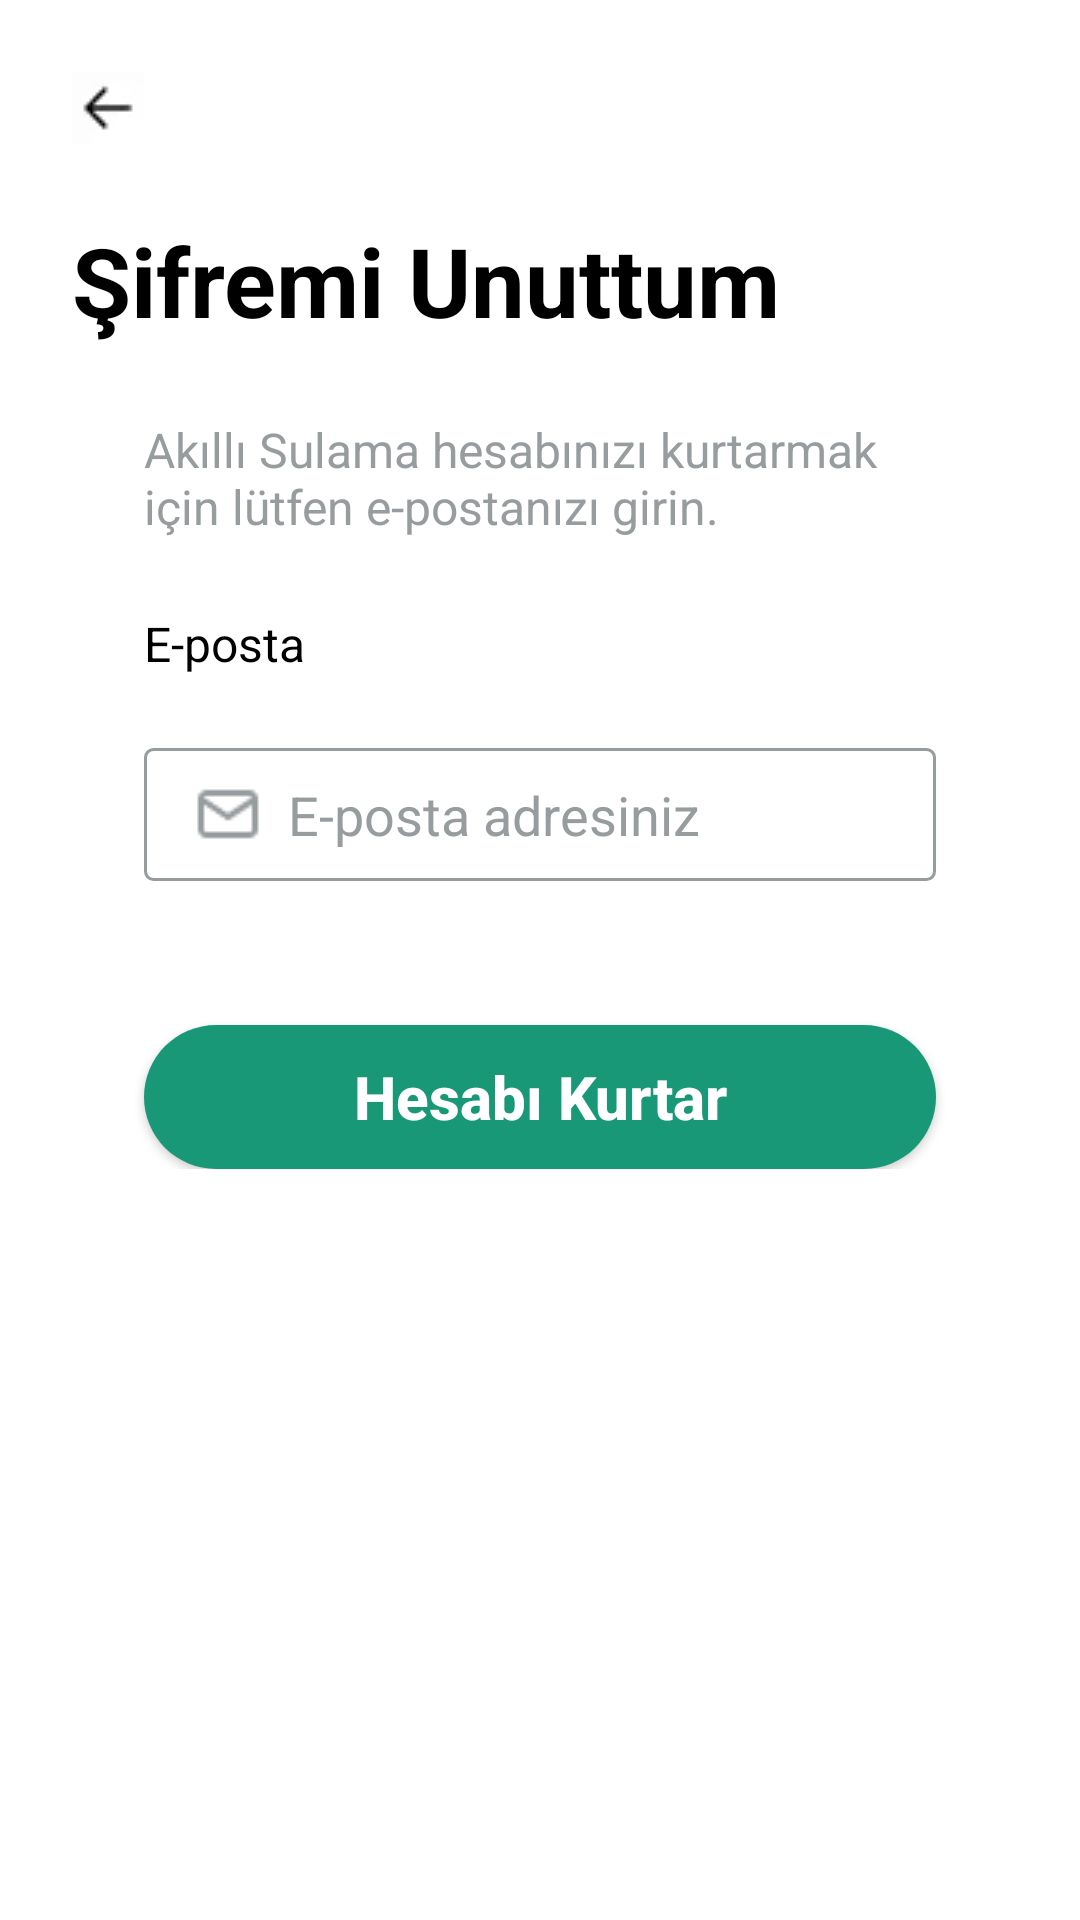

Reconstruct the res/layout file that produces this screen, plus the resources it refers to.
<!-- AndroidManifest.xml: application theme Theme.AppCompat.NoActionBar -->
<!-- res/layout/activity_rest_password.xml -->
<?xml version="1.0" encoding="utf-8"?>
<ScrollView xmlns:android="http://schemas.android.com/apk/res/android"
    xmlns:app="http://schemas.android.com/apk/res-auto"
    xmlns:tools="http://schemas.android.com/tools"
    android:id="@+id/main"
    android:layout_width="match_parent"
    android:layout_height="match_parent"
    android:background="@color/white"
    tools:context=".LoginActivity">

    <androidx.constraintlayout.widget.ConstraintLayout
        android:layout_width="match_parent"
        android:layout_height="wrap_content"
        android:background="@color/white"
        android:padding="24dp"
        android:paddingTop="32dp"
        android:paddingBottom="24dp">

        <ImageView
            android:id="@+id/geriEposta"
            android:layout_width="wrap_content"
            android:layout_height="wrap_content"
            android:src="@drawable/ic_left"
            tools:ignore="MissingConstraints"
            android:onClick="goToLogin"/>

        <TextView
            android:id="@+id/sifremiUnuttum"
            android:layout_width="match_parent"
            android:layout_height="wrap_content"
            android:layout_alignParentTop="true"
            android:layout_alignParentBottom="true"
            android:layout_marginTop="24dp"
            android:fontFamily="sans-serif"
            android:text="Şifremi Unuttum"
            android:textColor="@color/black"
            android:textSize="32sp"
            android:textStyle="bold"
            app:layout_constraintEnd_toEndOf="parent"
            app:layout_constraintStart_toStartOf="parent"
            app:layout_constraintTop_toBottomOf="@id/geriEposta" />

        <TextView
            android:id="@+id/sifremiUnuttumText"
            android:layout_width="match_parent"
            android:layout_height="wrap_content"
            android:layout_marginHorizontal="24dp"
            android:layout_marginTop="24dp"
            android:layout_alignParentTop="true"
            android:layout_alignParentBottom="true"
            android:text="Akıllı Sulama hesabınızı kurtarmak için lütfen e-postanızı girin."
            android:textColor="@color/text"
            android:textSize="16sp"
            app:layout_constraintEnd_toEndOf="parent"
            app:layout_constraintStart_toStartOf="parent"
            app:layout_constraintTop_toBottomOf="@id/sifremiUnuttum"/>

        <TextView
            android:id="@+id/epostaText"
            android:layout_width="match_parent"
            android:layout_height="wrap_content"
            android:layout_alignParentTop="true"
            android:layout_alignParentBottom="true"
            android:layout_marginHorizontal="24dp"
            android:layout_marginTop="24dp"
            android:layout_marginBottom="0dp"
            android:text="E-posta"
            android:textColor="@color/black"
            android:textSize="16sp"
            app:layout_constraintEnd_toEndOf="parent"
            app:layout_constraintStart_toStartOf="parent"
            app:layout_constraintTop_toBottomOf="@id/sifremiUnuttumText" />
        <EditText
            android:id="@+id/emailEditText"
            android:layout_width="match_parent"
            android:layout_height="wrap_content"
            android:layout_marginHorizontal="24dp"
            android:layout_marginTop="24dp"
            android:layout_marginBottom="72dp"
            android:background="@drawable/textfield"
            android:drawableStart="@drawable/mail"
            android:drawablePadding="8dp"
            android:gravity="center_vertical"
            android:hint="E-posta adresiniz"
            android:paddingHorizontal="16dp"
            android:paddingVertical="10dp"
            android:textColor="@color/text"
            android:textColorHint="@color/text"
            android:textSize="18sp"
            app:layout_constraintEnd_toEndOf="parent"
            app:layout_constraintStart_toStartOf="parent"
            app:layout_constraintTop_toBottomOf="@id/epostaText" />
        <Button
            android:id="@+id/buttonReset"
            android:layout_width="match_parent"
            android:layout_height="48dp"
            android:layout_marginHorizontal="24dp"
            android:layout_marginTop="48dp"
            android:layout_marginBottom="72dp"
            android:background="@drawable/buttonarkaplan"
            android:fontFamily="sans-serif-medium"
            android:gravity="center_vertical|center_horizontal"
            android:text="Hesabı Kurtar"
            android:textAlignment="center"
            android:textAllCaps="false"
            android:textColor="@color/white"
            android:textSize="20sp"
            android:textStyle="bold"
            app:layout_constraintEnd_toEndOf="parent"
            app:layout_constraintStart_toStartOf="parent"
            app:layout_constraintTop_toBottomOf="@id/emailEditText" />

    </androidx.constraintlayout.widget.ConstraintLayout>

</ScrollView>
<!-- resources referenced by this layout -->
<resources>
  <color name="black">#FF000000</color>
  <color name="text">#979C9E</color>
  <color name="white">#FFFFFFFF</color>
  <!-- drawable buttonarkaplan (drawable) -->
  <?xml version="1.0" encoding="utf-8"?>
  <shape xmlns:android="http://schemas.android.com/apk/res/android">
      <solid android:color="#189877"/>
      <corners android:radius="40dp"/>
  </shape>
  <!-- drawable ic_left: webp bitmap (drawable, 152 bytes) -->
  <!-- drawable mail: png bitmap (drawable, 450 bytes) -->
  <!-- drawable textfield (drawable) -->
  <?xml version="1.0" encoding="utf-8"?>
  <shape xmlns:android="http://schemas.android.com/apk/res/android">
  
      <corners android:radius="8px" />
      <stroke
          android:color="@color/text"
          android:width="1px">
      </stroke>
      <stroke
          android:width="1dp"
          android:color="@color/text" />
  
      <solid android:color="#ffffff"/>
  
  </shape>
</resources>
